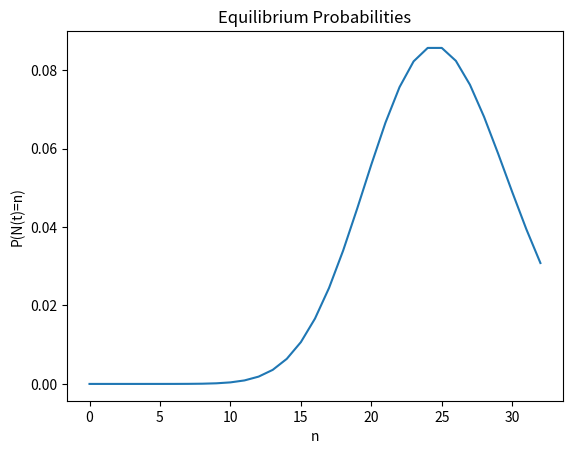

The matplotlib source for this figure:
__author__ = 'julie'
# -*- coding: utf-8 -*-
import numpy as np
import matplotlib.pyplot as plt
import math
#variables="example_page284"
variables="project_variables"

if (variables=="project_variables"):
    k_number_of_units=32
    arrival_rate_lambda=25
    exp_time_rate_mu=1
    rho=arrival_rate_lambda/(k_number_of_units*exp_time_rate_mu)

def compute_PI_ZERO(k,rho):
    sum=0
    for i in range(k+1):
        sum+=(k*rho)**i/math.factorial(i) #+   ((k**k)/math.factorial(k))*(rho**k)/(1-rho)
    return 1/sum

PI_ZERO=compute_PI_ZERO(k_number_of_units,rho)

def compute_eq_prob(k,l,m,n,PI_ZERO):
    return 1/math.factorial(n)*(l/m)**n*PI_ZERO

def plot_eq_probabilities(k,l,m,PI_ZERO):
    x=np.linspace(0,k,k+1)
    y=[0]*(k+1)
    integral_sum=0
    expected_value=0
    for i in range(len(y)):
        y[i]=compute_eq_prob(k,l,m,i,PI_ZERO)
        integral_sum+=y[i]
        expected_value+=y[i]*i
    print(y)
    print("exp_value",expected_value)
    print("integral sum",integral_sum)
    plt.plot(x,y)
    plt.title("Equilibrium Probabilities")
    plt.ylabel("P(N(t)=n)")
    plt.xlabel("n")
    plt.savefig("equilibrium_prob.pdf")
    plt.show()
print("pi_zero",PI_ZERO)
plot_eq_probabilities(k_number_of_units,arrival_rate_lambda,exp_time_rate_mu,PI_ZERO)


